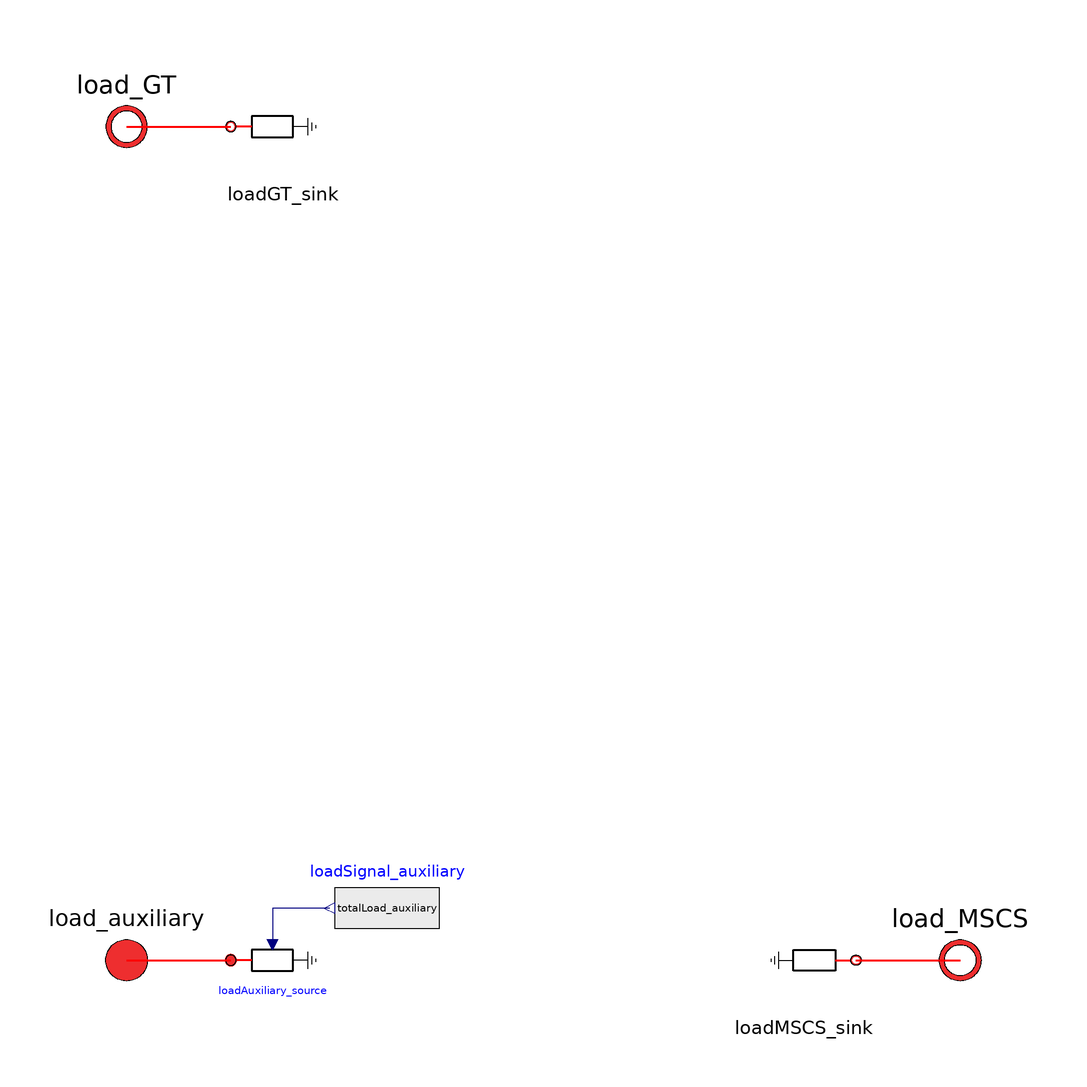

The component connection diagram of the Modelica model below, drawn from its own Placement and Line annotations.

model SwitchYard_auxiliary
  import      Modelica.Units.SI;

  SI.Power powerConsumption_MSCS;
  SI.Power powerConsumption_GT;
  SI.Power totalLoad_auxiliary;

  Electrolysis.Interfaces.ElectricalPowerPort_a load_auxiliary annotation (
      Placement(transformation(extent={{-70,-90},{-90,-70}}),
        iconTransformation(extent={{-90,-90},{-70,-70}})));
  Electrolysis.Interfaces.ElectricalPowerPort_b load_GT
    annotation (Placement(transformation(extent={{-90,70},{-70,90}})));
  Electrolysis.Interfaces.ElectricalPowerPort_b load_MSCS
    annotation (Placement(transformation(extent={{90,-90},{70,-70}})));
  Sources.LoadSink loadGT_sink
    annotation (Placement(transformation(extent={{-60,70},{-40,90}})));
  Sources.LoadSink loadMSCS_sink
    annotation (Placement(transformation(extent={{60,-90},{40,-70}})));
  Modelica.Blocks.Sources.RealExpression loadSignal_auxiliary(y=
        totalLoad_auxiliary)
    annotation (Placement(transformation(extent={{-20,-80},{-40,-60}})));
  Sources.PrescribedLoad loadAuxiliary_source annotation (Placement(
        transformation(
        extent={{-10,-10},{10,10}},
        rotation=0,
        origin={-50,-80})));
equation
  powerConsumption_MSCS =-loadGT_sink.W;
  powerConsumption_GT =-loadMSCS_sink.W;
  totalLoad_auxiliary = powerConsumption_MSCS + powerConsumption_GT;

  connect(load_GT, loadGT_sink.port_a) annotation (Line(
      points={{-80,80},{-70,80},{-60,80}},
      color={255,0,0},
      thickness=0.5));
  connect(load_auxiliary, loadAuxiliary_source.load) annotation (Line(
      points={{-80,-80},{-60,-80}},
      color={255,0,0},
      thickness=0.5));
  connect(loadSignal_auxiliary.y, loadAuxiliary_source.powerConsumption)
    annotation (Line(points={{-41,-70},{-52,-70},{-52,-77}}, color={0,0,127}));
  connect(loadMSCS_sink.port_a, load_MSCS) annotation (Line(
      points={{60,-80},{70,-80},{80,-80}},
      color={255,0,0},
      thickness=0.5));
  annotation (Icon(coordinateSystem(preserveAspectRatio=false,
          extent={{-100,-100},{100,100}}), graphics={
        Polygon(
          points={{-100,-60},{-60,-100},{58,-100},{100,-60},{100,60},{60,100},{-60,
              100},{-100,60},{-100,-60}},
          lineColor={175,175,175},
          fillColor={255,213,170},
          fillPattern=FillPattern.CrossDiag),
        Line(
          points={{-80,52},{-40,0},{-2,52},{-40,0},{-40,-52}},
          color={255,0,0},
          thickness=0.5),
        Line(
          points={{0,40},{0,-40},{80,0},{0,40}},
          color={255,0,0},
          thickness=0.5),
                Text(
          extent={{-150,-109},{150,-149}},
          lineColor={0,0,255},
          textString="%name")}), Diagram(coordinateSystem(preserveAspectRatio=false,
          extent={{-100,-100},{100,100}})));
end SwitchYard_auxiliary;